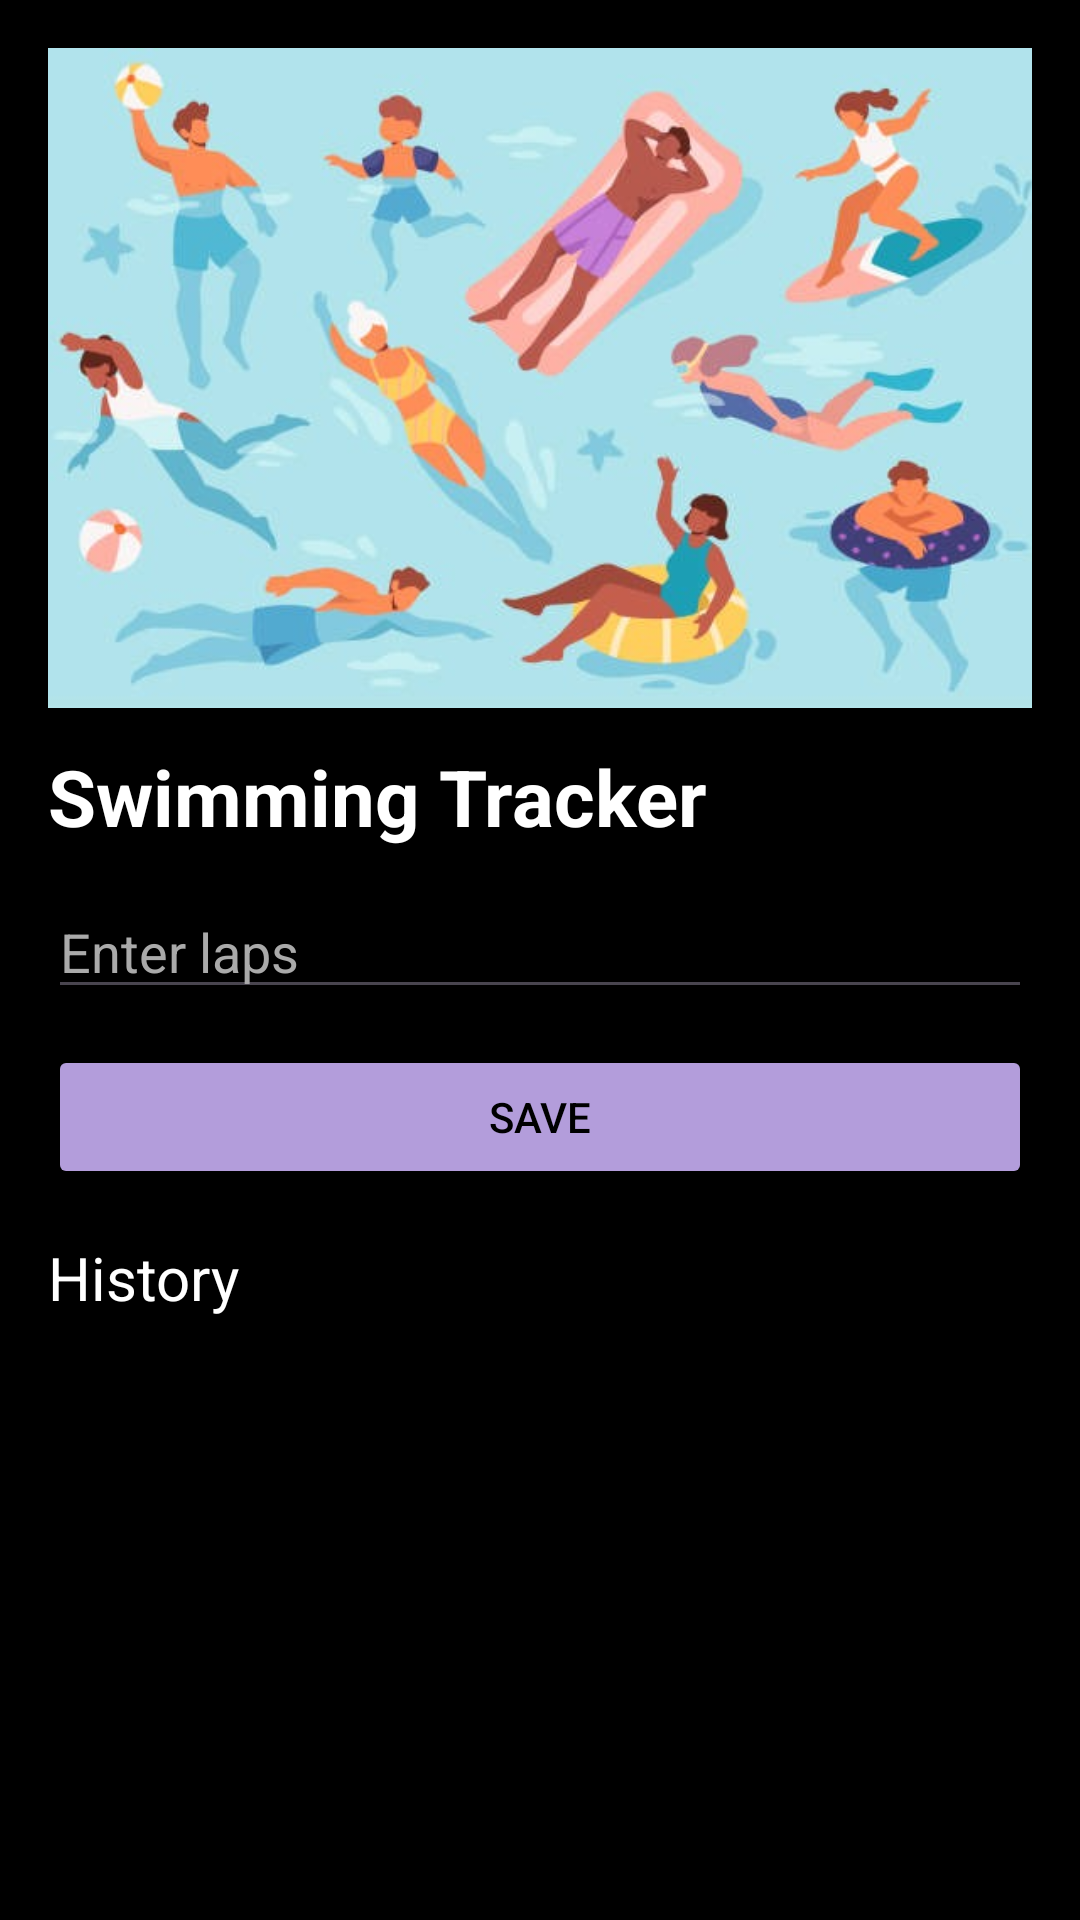

Produce the Android XML layout that renders to this screen, including the resource entries it uses.
<!-- AndroidManifest.xml: application theme Theme.Material3.DayNight.NoActionBar -->
<!-- res/layout/activity_swimming.xml -->
<?xml version="1.0" encoding="utf-8"?>
<LinearLayout xmlns:android="http://schemas.android.com/apk/res/android"
    android:layout_width="match_parent"
    android:layout_height="match_parent"
    android:orientation="vertical"
    android:background="@android:color/black"
    android:padding="16dp">

    <ImageView
        android:layout_width="match_parent"
        android:layout_height="220dp"
        android:scaleType="centerCrop"
        android:src="@drawable/swim"
        android:contentDescription="swim"/>

    <TextView
        android:layout_width="wrap_content"
        android:layout_height="wrap_content"
        android:text="Swimming Tracker"
        android:textSize="26sp"
        android:textStyle="bold"
        android:textColor="@android:color/white"
        android:layout_marginTop="12dp"/>

    <EditText
        android:id="@+id/lapInput"
        android:layout_width="match_parent"
        android:layout_height="wrap_content"
        android:hint="Enter laps"
        android:textColor="@android:color/white"
        android:textColorHint="@android:color/darker_gray"
        android:layout_marginTop="12dp"/>

    <Button
        android:id="@+id/saveLap"
        android:layout_width="match_parent"
        android:layout_height="wrap_content"
        android:text="Save"
        android:layout_marginTop="12dp"
        android:backgroundTint="#B39DDB"
        android:textColor="@android:color/black"/>

    <TextView
        android:layout_width="wrap_content"
        android:layout_height="wrap_content"
        android:text="History"
        android:textSize="20sp"
        android:textColor="@android:color/white"
        android:layout_marginTop="16dp"/>

    <ListView
        android:id="@+id/historyList"
        android:layout_width="match_parent"
        android:layout_height="wrap_content"
        android:divider="#444"
        android:dividerHeight="1dp"
        android:layout_marginTop="8dp"/>

</LinearLayout>
<!-- resources referenced by this layout -->
<resources>
  <!-- drawable swim: png bitmap (drawable, 294272 bytes) -->
</resources>
